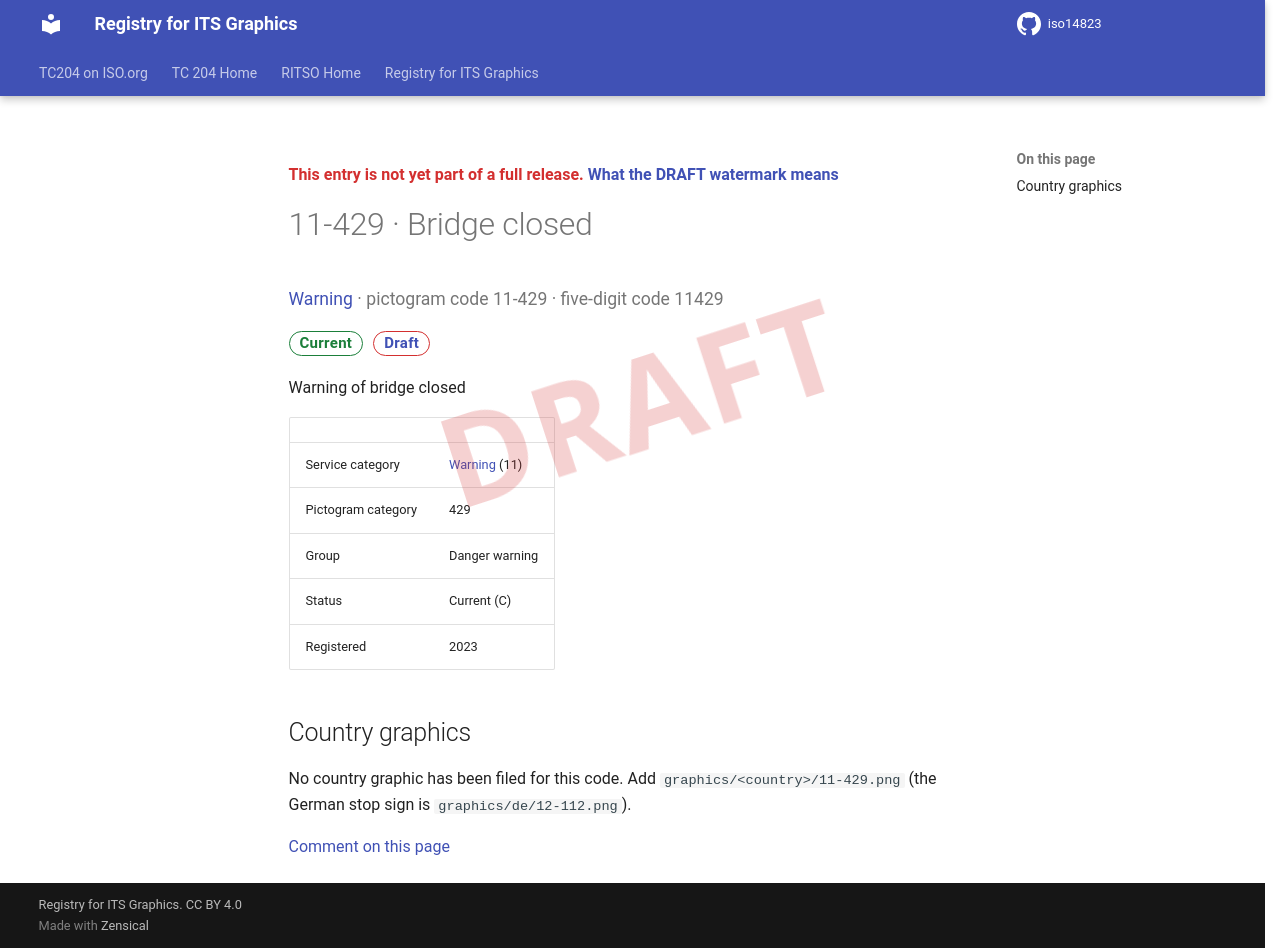

repository: k-vaughn/iso14823 · page: v0.1.0-alpha.1/signs/11-429/index.html · generator: mkdocs

<div class="draft4-watermark" aria-hidden="true"></div>

<p class="draft-note">This entry is not yet part of a full release. <a href="../#draft-watermark">What the DRAFT watermark means</a></p>

# 11-429 · Bridge closed

<p class="sign-kicker"><a href="../categories/11/">Warning</a> · pictogram code 11-429 · five-digit code 11429</p>
<p class="sign-chips"><span class="chip chip-current">Current</span> <a class="chip chip-draft" href="../#draft-watermark">Draft</a></p>
<p>Warning of bridge closed</p>
| | |
| --- | --- |
| Service category | <a href="../categories/11/">Warning</a> (11) |
| Pictogram category | 429 |
| Group | Danger warning |
| Status | Current (C) |
| Registered | 2023 |

## Country graphics

<p>No country graphic has been filed for this code. Add <code>graphics/&lt;country&gt;/11-429.png</code> (the German stop sign is <code>graphics/de/12-112.png</code>).</p>

[Comment on this page](https://github.com/k-vaughn/iso14823/issues/new?template=page-feedback.yml&title=%5BPage+feedback%5D+11-429+%C2%B7+Bridge+closed&page-title=11-429+%C2%B7+Bridge+closed&page-path=signs%2F11-429.md)
